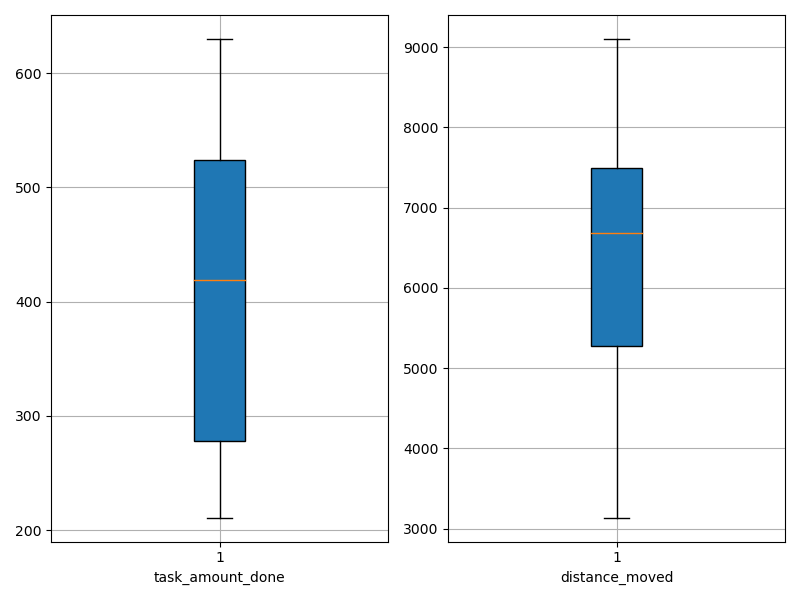

Data behind this chart, as committed beside it:
agent_id, task_amount_done, distance_moved
0, 280.0, 5030
1, 212.0, 3138
2, 419.0, 6020
3, 419.0, 6884
4, 424.0, 7583
5, 557.0, 7207
6, 278.0, 6491
7, 560.0, 8222
8, 630.0, 9103
9, 211.0, 4112
